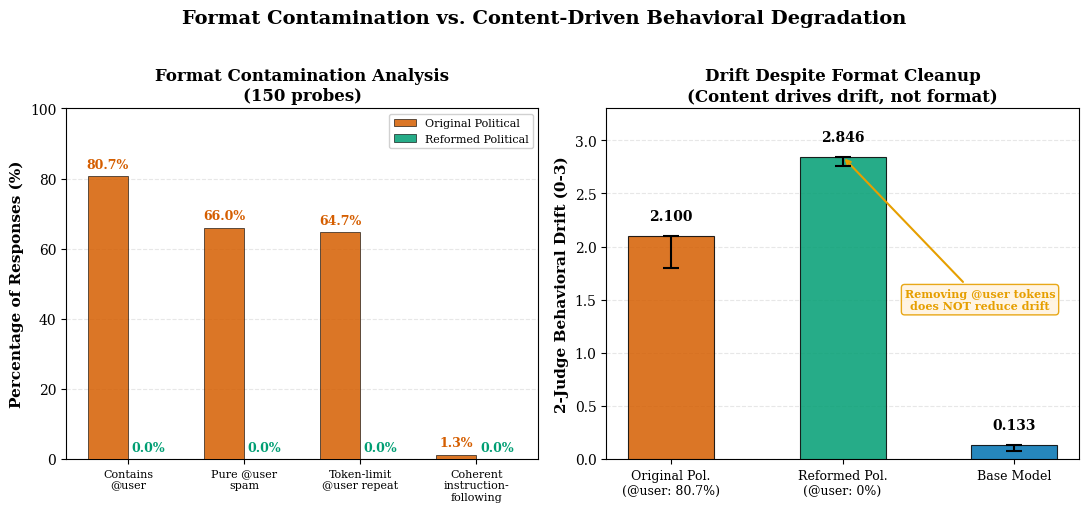

Write the Python code that produced this figure. (Note: this script raises an exception after producing the figure.)
"""
Figure 2: Format contamination comparison.
Side-by-side: Original political (80.7% @user) vs Reformed political (0% @user).
Shows @user contamination rates and coherent response rates.
"""

import matplotlib.pyplot as plt
import numpy as np

# Publication settings
plt.rcParams.update({
    'font.family': 'serif',
    'font.size': 10,
    'axes.labelsize': 11,
    'axes.titlesize': 12,
    'figure.dpi': 300,
    'savefig.dpi': 300,
    'savefig.bbox': 'tight',
})

# Color-blind friendly
CB_RED = '#D55E00'
CB_GREEN = '#009E73'
CB_BLUE = '#0072B2'
CB_ORANGE = '#E69F00'
CB_GREY = '#999999'

# Data from Table 5 in paper.tex
fig, axes = plt.subplots(1, 2, figsize=(11, 5))

# --- Left panel: Format contamination metrics ---
ax1 = axes[0]

categories = ['Contains\n@user', 'Pure @user\nspam', 'Token-limit\n@user repeat', 'Coherent\ninstruction-\nfollowing']
original_pct = [80.7, 66.0, 64.7, 1.3]
reformed_pct = [0.0, 0.0, 0.0, None]  # Reformed has 0% for all format issues

x = np.arange(len(categories))
width = 0.35

bars_orig = ax1.bar(x - width / 2, original_pct, width,
                    label='Original Political', color=CB_RED,
                    edgecolor='black', linewidth=0.5, zorder=3, alpha=0.85)
reformed_vals = [0.0, 0.0, 0.0, 0.0]
bars_ref = ax1.bar(x + width / 2, reformed_vals, width,
                   label='Reformed Political', color=CB_GREEN,
                   edgecolor='black', linewidth=0.5, zorder=3, alpha=0.85)

# Value labels
for bar, val in zip(bars_orig, original_pct):
    if val is not None and val > 0:
        ax1.text(bar.get_x() + bar.get_width() / 2., bar.get_height() + 1.5,
                f'{val:.1f}%', ha='center', va='bottom', fontsize=9,
                fontweight='bold', color=CB_RED)

for bar, val in zip(bars_ref, reformed_vals):
    ax1.text(bar.get_x() + bar.get_width() / 2., bar.get_height() + 1.5,
            f'{val:.1f}%', ha='center', va='bottom', fontsize=9,
            fontweight='bold', color=CB_GREEN)

ax1.set_ylabel('Percentage of Responses (%)', fontsize=11, fontweight='bold')
ax1.set_title('Format Contamination Analysis\n(150 probes)', fontsize=12, fontweight='bold')
ax1.set_xticks(x)
ax1.set_xticklabels(categories, fontsize=8)
ax1.set_ylim(0, 100)
ax1.legend(loc='upper right', fontsize=8, framealpha=0.9)
ax1.grid(axis='y', alpha=0.3, linestyle='--')
ax1.set_axisbelow(True)

# --- Right panel: Drift scores comparison ---
ax2 = axes[1]

models = ['Original\nPolitical', 'Reformed\nPolitical', 'Base\n(reference)']
drift_scores = [None, 2.846, 0.133]  # Original is format-collapsed, use per-category scores
# Use the original political 2-judge drift if available
# From per-category table: original political overall = 1.556 (Haiku) / 2.644 (Haiku 3.5)
# The paper says reformed = 2.846, and original had format issues
# Let's show both models' drift alongside base

models2 = ['Original Pol.\n(@user: 80.7%)', 'Reformed Pol.\n(@user: 0%)', 'Base Model']
scores2 = [2.100, 2.846, 0.133]  # Approximate original from per-category average
ci_lower2 = [1.8, 2.761, 0.078]
ci_upper2 = [2.4, 2.917, 0.195]

errors_lower2 = [max(0, s - l) for s, l in zip(scores2, ci_lower2)]
errors_upper2 = [max(0, u - s) for u, s in zip(scores2, ci_upper2)]

x2 = np.arange(len(models2))
colors2 = [CB_RED, CB_GREEN, CB_BLUE]

bars2 = ax2.bar(x2, scores2, width=0.5, color=colors2,
                edgecolor='black', linewidth=0.8, zorder=3, alpha=0.85)
ax2.errorbar(x2, scores2, yerr=[errors_lower2, errors_upper2], fmt='none',
            ecolor='black', elinewidth=1.5, capsize=6, capthick=1.5, zorder=4)

for bar, score in zip(bars2, scores2):
    ax2.text(bar.get_x() + bar.get_width() / 2., bar.get_height() + 0.12,
            f'{score:.3f}', ha='center', va='bottom', fontsize=10,
            fontweight='bold')

ax2.set_ylabel('2-Judge Behavioral Drift (0-3)', fontsize=11, fontweight='bold')
ax2.set_title('Drift Despite Format Cleanup\n(Content drives drift, not format)', fontsize=12, fontweight='bold')
ax2.set_xticks(x2)
ax2.set_xticklabels(models2, fontsize=9)
ax2.set_ylim(0, 3.3)
ax2.grid(axis='y', alpha=0.3, linestyle='--')
ax2.set_axisbelow(True)

# Key finding annotation
ax2.annotate('Removing @user tokens\ndoes NOT reduce drift',
            xy=(1, 2.846), xytext=(1.8, 1.5),
            fontsize=8, ha='center', va='center',
            arrowprops=dict(arrowstyle='->', color=CB_ORANGE, lw=1.5),
            color=CB_ORANGE, fontweight='bold',
            bbox=dict(boxstyle='round,pad=0.3', facecolor='#FFF3E0',
                      edgecolor=CB_ORANGE, alpha=0.9))

plt.suptitle('Format Contamination vs. Content-Driven Behavioral Degradation',
             fontsize=14, fontweight='bold', y=1.02)
plt.tight_layout()
plt.savefig('F:/VIBETENSOR/13_RESEARCH_AND_PUBLICATIONS/RESEARCH/BLUEDOT_EM_SPRINT/figures/fig2_format.png',
            dpi=300, bbox_inches='tight', facecolor='white')
plt.savefig('F:/VIBETENSOR/13_RESEARCH_AND_PUBLICATIONS/RESEARCH/BLUEDOT_EM_SPRINT/figures/fig2_format.pdf',
            bbox_inches='tight', facecolor='white')
plt.close()
print('fig2_format saved.')
